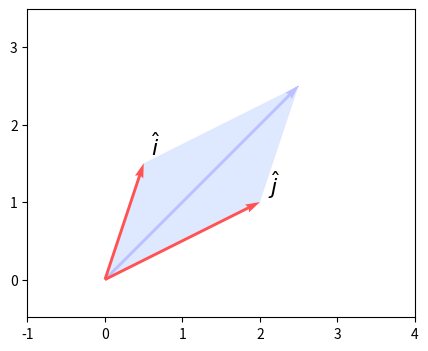

Generate this figure with matplotlib: (Note: this script raises an exception after producing the figure.)
import numpy as np
import matplotlib.pyplot as plt
import matplotlib.patches as patches
from matplotlib.path import Path

# General Style ------------------------------------
avenir = {'fontname':'Avenir'}
fig = plt.figure(figsize=(5,4), dpi=200)
ax = fig.add_subplot(111)

# Vectors ------------------------------------------
#
v1 = np.array([2,1])
v2 = np.array([0.5,1.5])

sum_12 = v1 + v2

ax.quiver((0,0), (0,0), (v1[0],v2[0]), (v1[1],v2[1]), units = 'xy', scale = 1, color="#ff5252", zorder=2)
ax.quiver(0, 0, sum_12[0], sum_12[1], units = 'xy', scale = 1, color="#5633ff", zorder=1)

# Shapes ------------------------------------------
#
verts = [
	(0, 0), # left, bottom
	(v1[0], v1[1]), # left, top
	(sum_12[0], sum_12[1]), # right, top
	(v2[0], v2[1]), # right, bottom
	(0., 0.), # ignored
	]

codes = [Path.MOVETO,
         Path.LINETO,
         Path.LINETO,
         Path.LINETO,
         Path.CLOSEPOLY,
         ]

path = Path(verts, codes)
patch = patches.PathPatch(path, facecolor='#d6e4ff', alpha = 0.8, lw=0, zorder=1)
ax.add_patch(patch) # comment this to remove

# Annotations ------------------------------------------
#
ax.annotate("$\hat{j}$", xy=(1, 1), xytext=(v1[0] + .1, v1[1] + .1), size=16)
ax.annotate("$\hat{i}$", xy=(1, 1), xytext=(v2[0] + .1, v2[1] + .1), size=16)

# Axis limits ------------------------------------------
#
plt.axis('equal')
plt.xticks(range(-1, +5), zorder=0)
plt.yticks(range(-1, +5), zorder=0)

plt.grid(b=True, which='both', color='0.65',linestyle='--')

# Axis options ------------------------------------------
#

ax.set_xticklabels([]) # axis ticks text
ax.set_yticklabels([])

ax.set_axisbelow(True) # self-explanatory

ax.spines['bottom'].set_color('#ebebeb')
ax.spines['top'].set_color('#ebebeb')
ax.spines['left'].set_color('#ebebeb')
ax.spines['right'].set_color('#ebebeb')

plt.tick_params(
	axis='both',       # changes apply to the x-axis
	which='both',      # both major and minor ticks are affected
	bottom='off',      # ticks along the bottom edge are off
	top='off',         # ticks along the top edge are off
	left='off',
	right='off',
	labelleft='off',
	labelbottom='off') 

# Save Plot -----------------------------------------------
#

# plt.savefig("plot2D.png", dpi=300, bbox_inches="tight")
plt.show()
